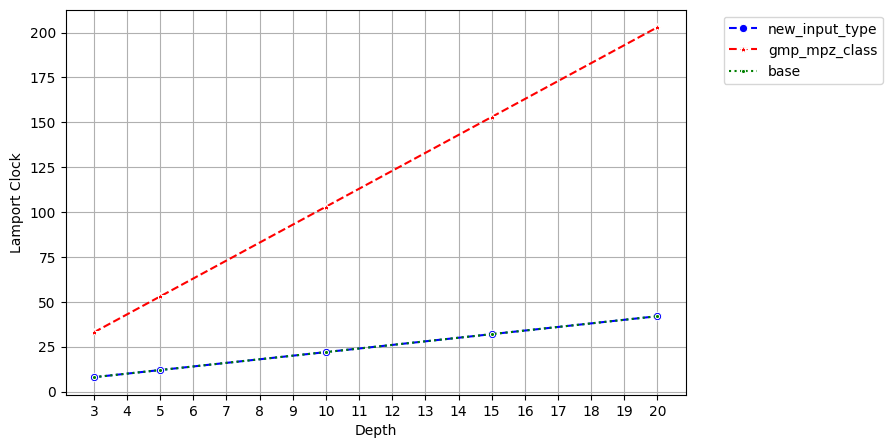

Write Python code to recreate this figure.
import pandas as pd
import seaborn as sns
import matplotlib.pyplot as plt


x1 = 3
x2 = 5
x3 = 10
x4 = 15
x5 = 20

# Lamport Clocks

df_new_input_type = pd.DataFrame({
    "x":[x1,x2,x3,x4,x5],
    "y":[8,12,22,32,42],
    "Approach":"new_input_type"
})

df_gmp_mpz_class = pd.DataFrame({
    "x": [x1,x2,x3,x4,x5],
    "y":[33,53,103,153,203],
    "Approach": "gmp_mpz_class"
})

df_base = pd.DataFrame({
    "x":[x1,x2,x3,x4,x5],
    "y":[8,12,22,32,42],
    "Approach":"base"
})

plt.figure(figsize=(8, 5))
sns.lineplot(data=df_new_input_type, x="x", y="y", hue="Approach", marker="o", linestyle="dashed", palette=["Blue"])
sns.lineplot(data=df_gmp_mpz_class, x="x", y="y", hue="Approach", marker="*", linestyle="dashed", palette=["Red"])
sns.lineplot(data=df_base, x="x", y="y", hue="Approach", marker=".", linestyle="dotted", palette=["Green"])

plt.legend(bbox_to_anchor=(1.05, 1), loc='upper left')
sns.set_style("ticks")
plt.grid(axis="y")
plt.grid(axis="x")
plt.xticks(range(3, 21, 1))
plt.xlabel("Depth")
plt.ylabel("Lamport Clock")
plt.savefig("lamport_clock_preproc.png", bbox_inches="tight")
